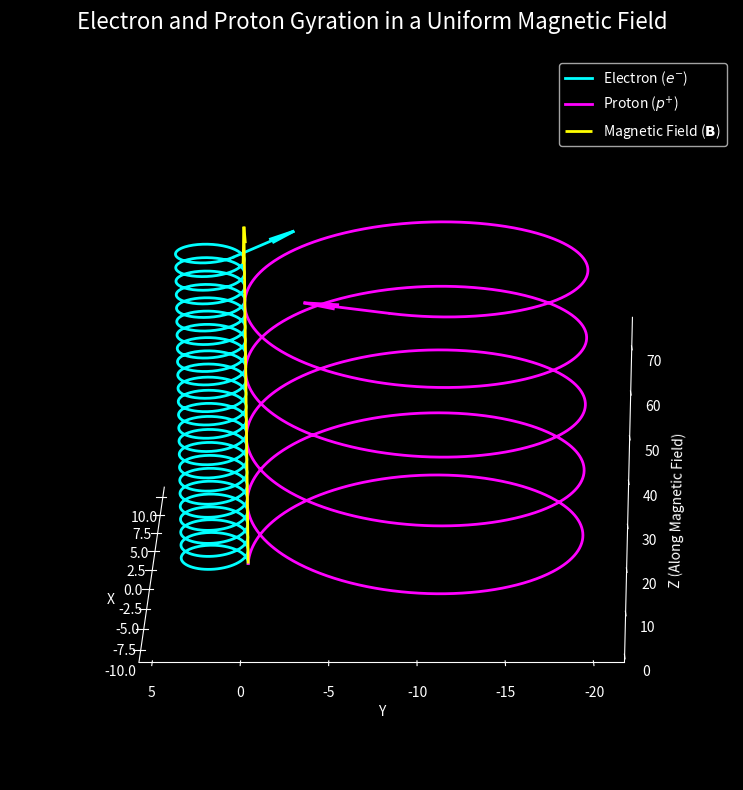

This chart was generated by the following Python code:
import numpy as np
import matplotlib.pyplot as plt

# ============================================================
# Charged Particle Gyration in a Uniform Magnetic Field
# B = B * z_hat
# Exact analytical solution of:
#     m dv/dt = q (v x B)
# ============================================================

plt.style.use('dark_background')

# ----------------------------
# Physical Parameters
# ----------------------------
B_field = 1.0

m_e = 1.0
m_p = 5.0

q_e = -1.0
q_p = +1.0

# Initial velocity [vx, vy, vz]
v0 = np.array([2.0, 0.0, 0.5])

# Time array
t = np.linspace(0, 150, 3000)


# ============================================================
# Analytical solution
# ============================================================
def calc_kinematics(m, q, v0, B, t):

    omega = q * B / m

    vx0, vy0, vz0 = v0

    wt = omega * t

    # -------------------------
    # Velocity
    # -------------------------
    vx = vx0 * np.cos(wt) + vy0 * np.sin(wt)

    vy = -vx0 * np.sin(wt) + vy0 * np.cos(wt)

    vz = np.full_like(t, vz0)

    # -------------------------
    # Position
    # (Assuming x=y=z=0 at t=0)
    # -------------------------
    x = (vx0 / omega) * np.sin(wt) \
        + (vy0 / omega) * (np.cos(wt) - 1)

    y = (vx0 / omega) * (np.cos(wt) - 1) \
        + (vy0 / omega) * np.sin(wt)

    z = vz0 * t

    return x, y, z, vx, vy, vz


# Electron
x_e, y_e, z_e, vx_e, vy_e, vz_e = calc_kinematics(
    m_e, q_e, v0, B_field, t
)

# Proton
x_p, y_p, z_p, vx_p, vy_p, vz_p = calc_kinematics(
    m_p, q_p, v0, B_field, t
)

# ============================================================
# Plot
# ============================================================
fig = plt.figure(figsize=(10, 8), dpi=150)

ax = fig.add_subplot(111, projection='3d')

# Black panes
ax.xaxis.set_pane_color((0, 0, 0, 1))
ax.yaxis.set_pane_color((0, 0, 0, 1))
ax.zaxis.set_pane_color((0, 0, 0, 1))

ax.grid(color='#444444', linestyle='--', linewidth=0.5)

# ============================================================
# Trajectories
# ============================================================
ax.plot(
    x_e, y_e, z_e,
    color='cyan',
    linewidth=2,
    label='Electron ($e^{-}$)'
)

ax.plot(
    x_p, y_p, z_p,
    color='magenta',
    linewidth=2,
    label='Proton ($p^{+}$)'
)

# ============================================================
# Arrow showing instantaneous velocity
# ============================================================
arrow_length = 5

ax.quiver(
    x_e[-1], y_e[-1], z_e[-1],
    vx_e[-1], vy_e[-1], vz_e[-1],
    color='cyan',
    normalize=True,
    length=arrow_length,
    arrow_length_ratio=0.4,
    linewidth=2
)

ax.quiver(
    x_p[-1], y_p[-1], z_p[-1],
    vx_p[-1], vy_p[-1], vz_p[-1],
    color='magenta',
    normalize=True,
    length=arrow_length,
    arrow_length_ratio=0.4,
    linewidth=2
)

# ============================================================
# Magnetic field arrow
# ============================================================
zmax = max(z_e.max(), z_p.max())

ax.quiver(
    0, 0, 0,
    0, 0, zmax + 5,
    color='yellow',
    linewidth=2,
    arrow_length_ratio=0.08,
    label='Magnetic Field ($\\mathbf{B}$)'
)

# ============================================================
# Labels
# ============================================================
ax.set_title(
    "Electron and Proton Gyration in a Uniform Magnetic Field",
    fontsize=16,
    pad=20
)

ax.set_xlabel("X")
ax.set_ylabel("Y")
ax.set_zlabel("Z (Along Magnetic Field)")

ax.legend()

# Nice viewing angle
ax.view_init(elev=20, azim=180)
ax.grid(False)
plt.tight_layout()
plt.show()
